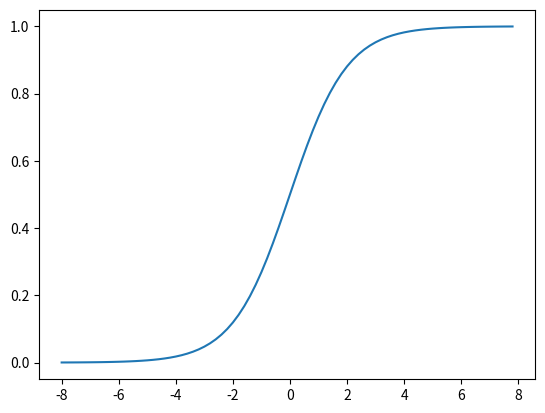

Reproduce this figure in Python.

import numpy as np
import matplotlib.pyplot as plt
def sigmoid(x):
 
    y=1/(1+np.exp(-x))
    #dy=y*(1-y)
    return y
 
 
def plot_sigmoid():
    # param:起点，终点，间距
    x = np.arange(-8, 8, 0.2)
    y = sigmoid(x)
    plt.plot(x, y)
    plt.show()
 
 
if __name__ == '__main__':
    plot_sigmoid()
